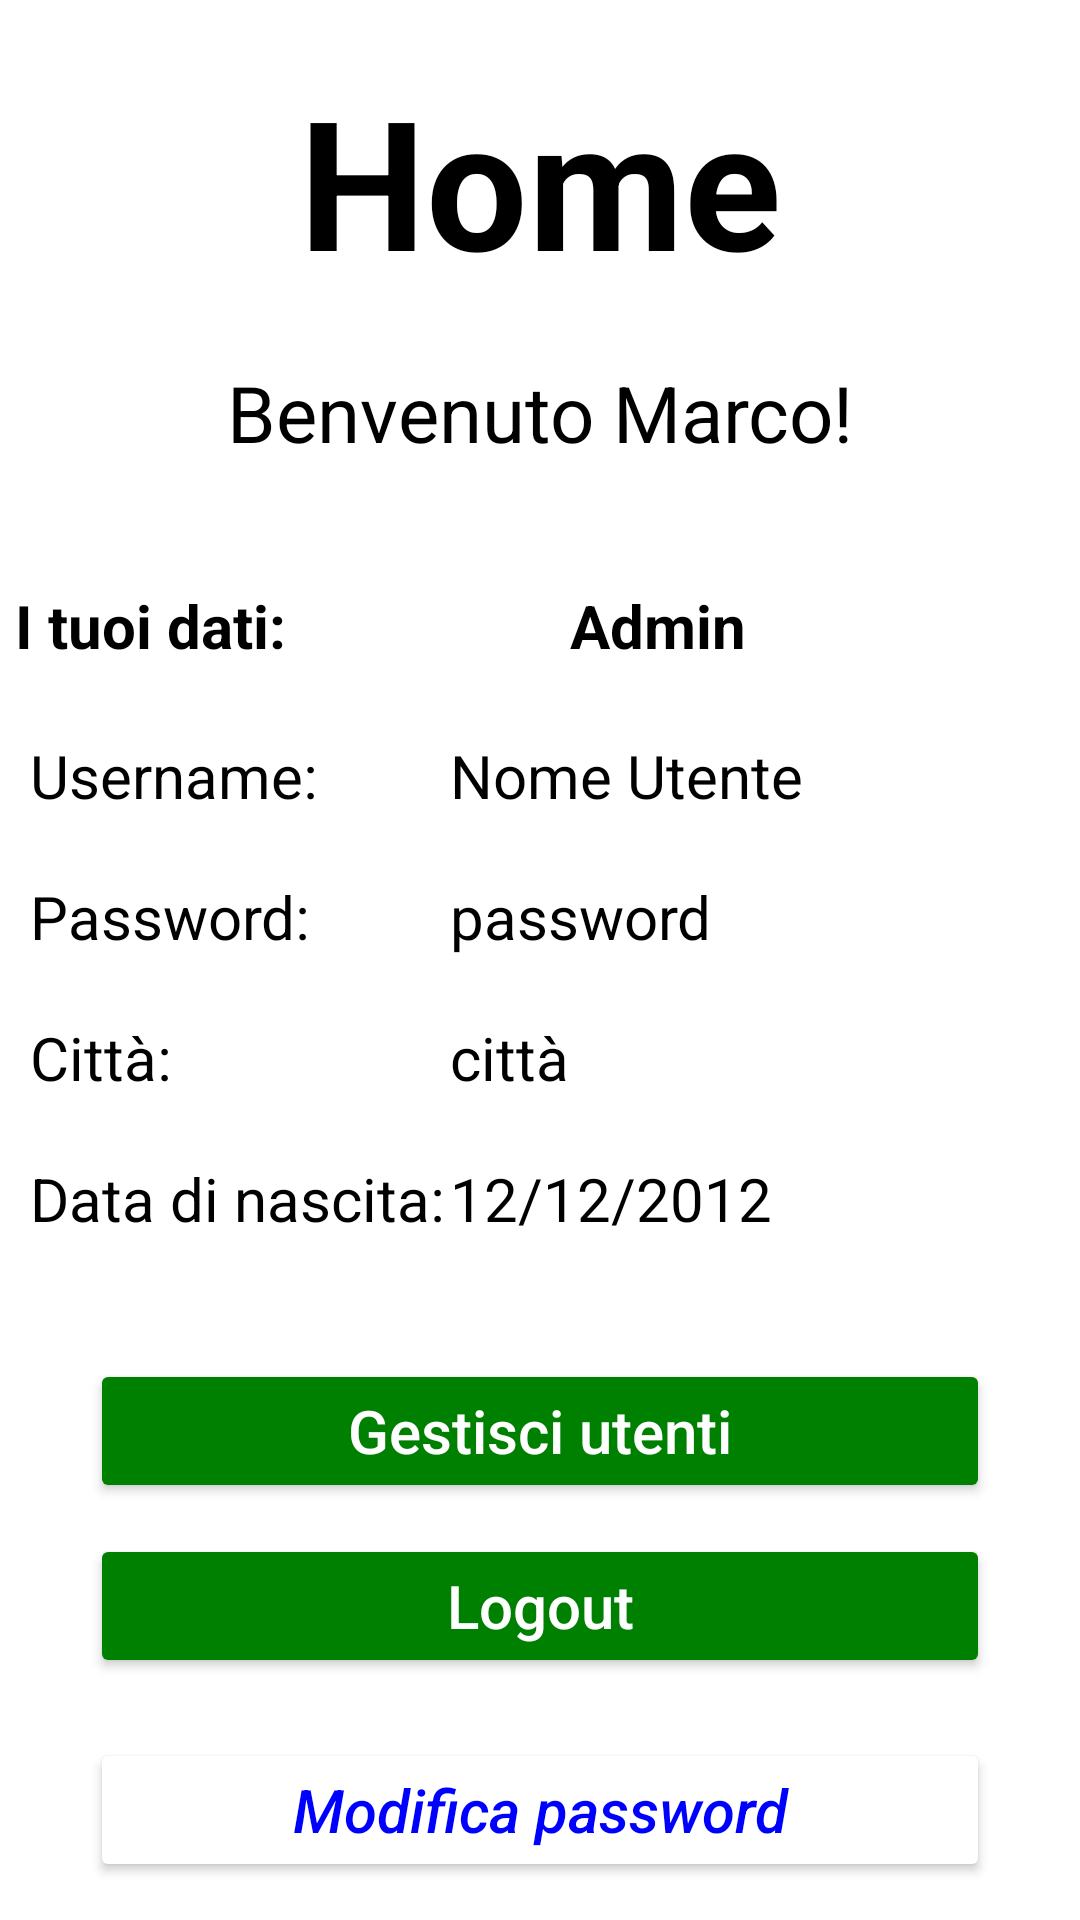

Write the Android layout XML for this screen, with the resource values it uses.
<!-- AndroidManifest.xml: application theme Theme.TnvProjectAndroid -->
<!-- res/layout/activity_home_admin.xml -->
<?xml version="1.0" encoding="utf-8"?>
<LinearLayout xmlns:android="http://schemas.android.com/apk/res/android"
    xmlns:app="http://schemas.android.com/apk/res-auto"
    xmlns:tools="http://schemas.android.com/tools"
    android:layout_width="match_parent"
    android:layout_height="match_parent"
    android:orientation="vertical"
    android:background="@color/white"
    tools:context=".HomeAdmin">
    <Space
        android:layout_width="match_parent"
        android:layout_height="20dp"
        />

    <TextView
        android:layout_width="match_parent"
        android:layout_height="wrap_content"
        android:text="Home"
        android:textSize="60dp"
        android:textColor="@color/black"
        android:gravity="center"
        android:textStyle="bold"
        />
    <Space
        android:layout_width="match_parent"
        android:layout_height="20dp"
        />
    <TextView
        android:id="@+id/benvenutoAdmin"
        android:layout_width="match_parent"
        android:layout_height="wrap_content"
        android:text="Benvenuto Marco!"
        android:textSize="26dp"
        android:textColor="@color/black"
        android:gravity="center"
        />
    <Space
        android:layout_width="match_parent"
        android:layout_height="40dp"
        />
    <LinearLayout
        android:layout_width="match_parent"
        android:layout_height="wrap_content"
        android:orientation="horizontal">

        <TextView
            android:layout_width="150dp"
            android:layout_height="wrap_content"
            android:text=" I tuoi dati:"
            android:paddingRight="10dp"
            android:textSize="20dp"
            android:textColor="@color/black"
            android:textStyle="bold"
            />
        <ImageView
            android:id="@+id/imageView"
            android:layout_width="30dp"
            android:layout_height="30dp"
            tools:srcCompat="@tools:sample/avatars" />
        <Space
            android:layout_width="10dp"
            android:layout_height="wrap_content"
            />
        <TextView
            android:layout_width="wrap_content"
            android:layout_height="wrap_content"
            android:text="Admin"
            android:layout_weight="1"
            android:textSize="20dp"
            android:textColor="@color/black"
            android:textStyle="bold"
            />


    </LinearLayout>
    <Space
        android:layout_width="match_parent"
        android:layout_height="20dp"
        />
    <LinearLayout
        android:layout_width="match_parent"
        android:layout_height="wrap_content"
        android:orientation="horizontal">

        <TextView
            android:layout_width="150dp"
            android:layout_height="wrap_content"
            android:text="Username:"
            android:paddingLeft="10dp"
            android:textSize="20dp"
            android:textColor="@color/black"
            />

        <TextView
            android:id="@+id/utenteAdmin"
            android:layout_width="wrap_content"
            android:layout_height="wrap_content"
            android:text="Nome Utente"
            android:layout_weight="1"
            android:textSize="20dp"
            android:paddingRight="10dp"
            android:textColor="@color/black"
            />

    </LinearLayout>
    <Space
        android:layout_width="match_parent"
        android:layout_height="20dp"
        />
    <LinearLayout
        android:layout_width="match_parent"
        android:layout_height="wrap_content"
        android:orientation="horizontal">

        <TextView
            android:layout_width="150dp"
            android:layout_height="wrap_content"
            android:text="Password:"
            android:paddingLeft="10dp"
            android:textSize="20dp"
            android:textColor="@color/black"
            />

        <TextView
            android:id="@+id/passwordAdmin"
            android:layout_width="wrap_content"
            android:layout_height="wrap_content"
            android:text="password"
            android:layout_weight="1"
            android:textSize="20dp"
            android:paddingRight="10dp"
            android:textColor="@color/black"
            />

    </LinearLayout>
    <Space
        android:layout_width="match_parent"
        android:layout_height="20dp"
        />
    <LinearLayout
        android:layout_width="match_parent"
        android:layout_height="wrap_content"
        android:orientation="horizontal">

        <TextView
            android:layout_width="150dp"
            android:layout_height="wrap_content"
            android:paddingLeft="10dp"
            android:text="Città:"
            android:textColor="@color/black"
            android:textSize="20dp" />

        <TextView
            android:id="@+id/cittaAdmin"
            android:layout_width="wrap_content"
            android:layout_height="wrap_content"
            android:text="città"
            android:layout_weight="1"
            android:textSize="20dp"
            android:paddingRight="10dp"
            android:textColor="@color/black"
            />

    </LinearLayout>
    <Space
        android:layout_width="match_parent"
        android:layout_height="20dp"
        />
    <LinearLayout
        android:layout_width="match_parent"
        android:layout_height="wrap_content"
        android:orientation="horizontal">

        <TextView
            android:layout_width="150dp"
            android:layout_height="wrap_content"
            android:text="Data di nascita:"

            android:paddingLeft="10dp"
            android:textSize="20dp"
            android:textColor="@color/black"
            />


        <TextView
            android:id="@+id/dataDiNascitaAdmin"
            android:layout_width="wrap_content"
            android:layout_height="wrap_content"
            android:text="12/12/2012"
            android:layout_weight="1"
            android:textSize="20dp"
            android:paddingRight="10dp"
            android:textColor="@color/black" />

    </LinearLayout>
    <Space
        android:layout_width="match_parent"
        android:layout_height="20dp"
        />
    <LinearLayout
        android:layout_width="match_parent"
        android:layout_height="wrap_content"
        android:orientation="vertical">
        <Space
            android:layout_width="match_parent"
            android:layout_height="20dp"/>
        <Button
            android:id= "@+id/gestisciUtentiAdmin"
            android:layout_width="300dp"
            android:layout_height="wrap_content"
            android:textAllCaps="false"
            android:layout_gravity="center"
            android:backgroundTint="@color/green"
            android:text="Gestisci utenti"
            android:textColor="@color/white"
            android:textSize="20dp"

            />
        <Space
            android:layout_width="match_parent"
            android:layout_height="5pt"/>
        <Button
            android:id= "@+id/logOutAdmin"
            android:layout_width="300dp"
            android:layout_height="wrap_content"
            android:textAllCaps="false"
            android:backgroundTint="@color/green"
            android:text="Logout"
            android:textColor="@color/white"
            android:textSize="20dp"
            android:layout_gravity="center"
            />

        <Space
            android:layout_width="match_parent"
            android:layout_height="20dp"
            />

        <Button
            android:id="@+id/passwordChangeAdmin"
            android:layout_width="300dp"
            android:layout_height="wrap_content"
            android:textAllCaps="false"
            android:layout_gravity="center"
            android:backgroundTint="@color/white"
            android:text="Modifica password"
            android:textColor="@color/blue"
            android:textSize="20dp"
            android:textStyle="italic" />

    </LinearLayout>



</LinearLayout>
<!-- resources referenced by this layout -->
<resources>
  <color name="black">#FF000000</color>
  <color name="blue">#0000FF</color>
  <color name="green">#008000</color>
  <color name="white">#FFFFFFFF</color>
  <style name="Theme.TnvProjectAndroid" parent="Theme.MaterialComponents.DayNight.DarkActionBar">
          
          <item name="colorPrimary">@color/green</item>
          <item name="colorPrimaryVariant">@color/darkgreen</item>
          <item name="colorOnPrimary">@color/white</item>
          
          <item name="colorSecondary">@color/teal_200</item>
          <item name="colorSecondaryVariant">@color/teal_700</item>
          <item name="colorOnSecondary">@color/black</item>
          
          <item name="android:statusBarColor" tools:targetApi="l">?attr/colorPrimaryVariant</item>
          
      </style>
  <color name="darkgreen">#006400</color>
  <color name="teal_200">#FF03DAC5</color>
  <color name="teal_700">#FF018786</color>
</resources>
